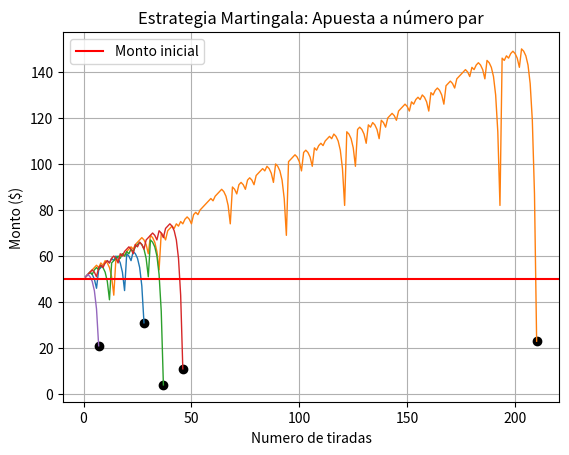

Generate this figure with matplotlib:
#Importe de librerías
import matplotlib.pyplot as plt
from random import randint

#ESTRATEGIA MARTINGALA - MONTO LIMITADO - TIRADAS ILIMITADAS - GRAFICAS MULTIPLES
#Condición éxito en la apuesta: el número es par

#Declaración de variables y arreglos
factor_apuesta = 2
monto_inicial = 50
experimentos = 5
lst_montos = [] #Eje Y
lst_n = [] #Eje X
for i in range(experimentos):
    monto = monto_inicial
    proxima_apuesta = 1
    n = 0
    lst_n_aux = []
    lst_montos_aux = []

    while monto >= proxima_apuesta: #Tiene el monto necesario para realizar la apuesta
        valor_tirada = randint(0, 36) #Genera valor aleatorio entre 0 y 36
        n += 1
        if valor_tirada % 2 == 0 and valor_tirada != 0: #El número de la tirada es par
            monto +=  proxima_apuesta
            proxima_apuesta = 1
        else: #El número de la tirada es impar
            monto -= proxima_apuesta
            proxima_apuesta *= factor_apuesta
        lst_n_aux.append (n)
        lst_montos_aux.append (monto)  
    lst_n.append(lst_n_aux)
    lst_montos.append(lst_montos_aux)
    plt.plot (n,monto, marker='o', color='black')
  
#print("Los números que salieron son:",lst_numeros)


#Defino título del gráfico y etiquetas
plt.title("Estrategia Martingala: Apuesta a número par")
plt.xlabel("Numero de tiradas")
plt.ylabel("Monto ($)")

#Muestro gráfico
for i in range(experimentos): #Plotea una gráfica para cada experimento
    plt.plot (lst_n[i], lst_montos[i], linewidth=1)
plt.axhline(y=monto_inicial, color='red', label="Monto inicial")
plt.legend()
plt.grid()
plt.show()  


        



